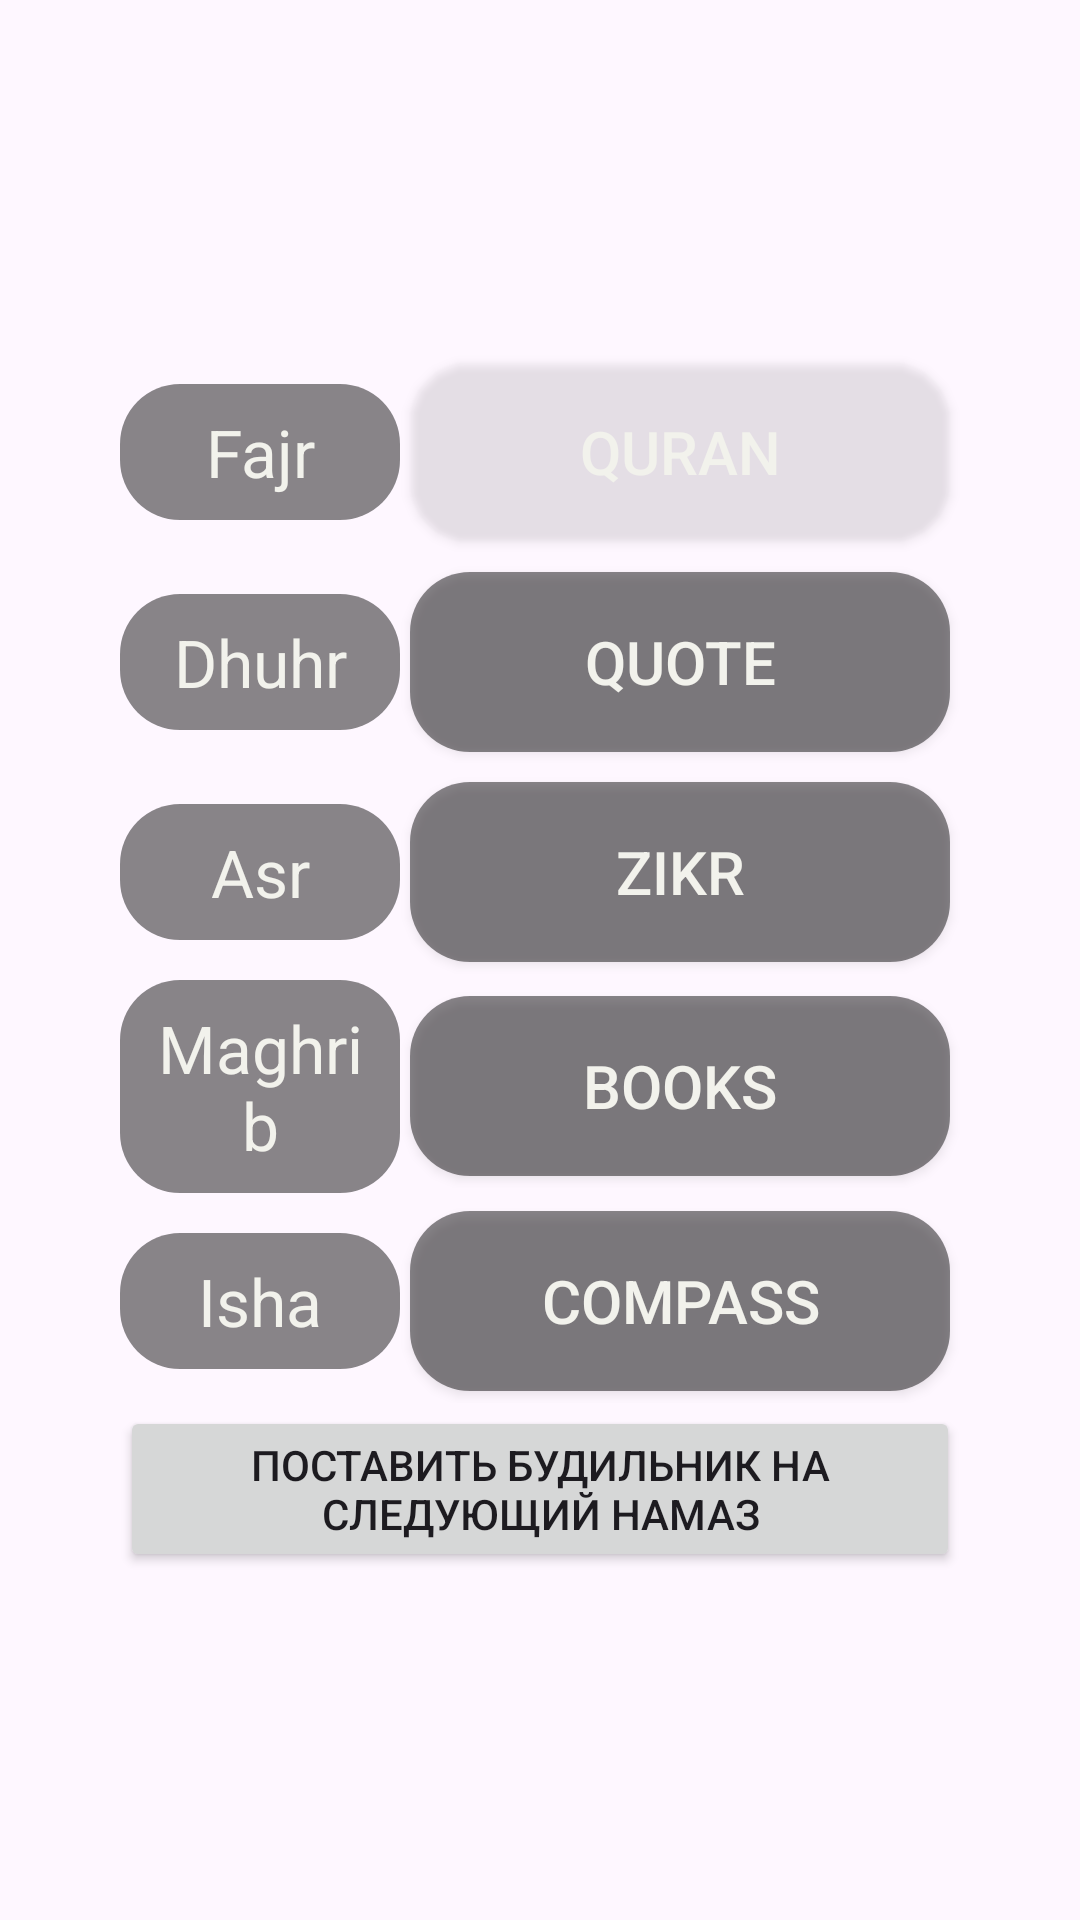

Reconstruct the res/layout file that produces this screen, plus the resources it refers to.
<!-- AndroidManifest.xml: application theme Theme.MyFaith -->
<!-- res/layout/home_page_fragment.xml -->
<?xml version="1.0" encoding="utf-8"?>
<FrameLayout xmlns:android="http://schemas.android.com/apk/res/android"
    android:layout_width="match_parent"
    android:layout_height="match_parent"
    android:layout_gravity="center_horizontal">




















    <LinearLayout
        android:layout_width="match_parent"
        android:layout_height="wrap_content"
        android:layout_margin="40dp"
        android:layout_gravity="center"
        android:orientation="vertical">

        <LinearLayout
            android:layout_width="match_parent"
            android:layout_height="wrap_content"
            android:layout_gravity="center"
            android:gravity="center_vertical"
            android:layout_marginVertical="1dp"
            android:orientation="horizontal">

            <TextView
                android:id="@+id/fajr"
                android:layout_width="0dp"
                android:layout_weight="1"
                android:layout_height="wrap_content"
                android:gravity="center"
                android:text="@string/fajr"
                android:textSize="22sp"
                android:padding="8dp"
                android:maxLines="2"
                android:ellipsize="end"
                android:textColor="@color/left_panel"
                android:background="@drawable/rounded_background"/>

            <LinearLayout
                android:layout_width="0dp"
                android:layout_weight="2"
                android:layout_height="wrap_content"
                android:orientation="horizontal"
                android:gravity="center">
                <Button
                    android:id="@+id/quran_button"
                    android:layout_width="180dp"
                    android:layout_height="60dp"
                    android:text="@string/quran"
                    android:textSize="20sp"
                    android:layout_margin="4dp"
                    android:textColor="@color/left_panel"

                    android:backgroundTint="@android:color/transparent"
                    android:background="@drawable/rounded_background"/>
            </LinearLayout>
        </LinearLayout>
        <LinearLayout
            android:layout_width="match_parent"
            android:layout_height="wrap_content"
            android:layout_gravity="center"
            android:gravity="center_vertical"
            android:layout_marginVertical="1dp"
            android:orientation="horizontal">
            <TextView
                android:id="@+id/dhuhr"
                android:layout_width="0dp"
                android:layout_weight="1"
                android:layout_height="wrap_content"
                android:gravity="center"
                android:text="@string/dhuhr"
                android:textSize="22sp"
                android:padding="8dp"
                android:maxLines="2"
                android:ellipsize="end"
                android:textColor="@color/left_panel"
                android:background="@drawable/rounded_background"/>
            <LinearLayout
                android:layout_width="0dp"
                android:layout_weight="2"
                android:layout_height="wrap_content"
                android:orientation="horizontal"
                android:gravity="center">
                <Button
                    android:id="@+id/quote_button"
                    android:layout_width="180dp"
                    android:layout_height="60dp"
                    android:text="@string/quote"
                    android:textSize="20sp"
                    android:padding="8dp"
                    android:layout_margin="4dp"
                    android:textColor="@color/left_panel"
                    android:background="@drawable/rounded_background"/>
            </LinearLayout>
        </LinearLayout>
        <LinearLayout
            android:layout_width="match_parent"
            android:layout_height="wrap_content"
            android:layout_gravity="center"
            android:gravity="center_vertical"
            android:layout_marginVertical="1dp"
            android:orientation="horizontal">
            <TextView
                android:id="@+id/asr"
                android:layout_width="0dp"
                android:layout_weight="1"
                android:layout_height="wrap_content"
                android:gravity="center"
                android:text="@string/asr"
                android:textSize="22sp"
                android:padding="8dp"
                android:maxLines="2"
                android:ellipsize="end"
                android:textColor="@color/left_panel"

                android:background="@drawable/rounded_background"/>
            <LinearLayout
                android:layout_width="0dp"
                android:layout_weight="2"
                android:layout_height="wrap_content"
                android:orientation="horizontal"
                android:gravity="center">
                <Button
                    android:id="@+id/zikr_button"
                    android:layout_width="180dp"
                    android:layout_height="60dp"
                    android:text="@string/zikr"
                    android:textSize="20sp"
                    android:layout_margin="4dp"
                    android:textColor="@color/left_panel"

                    android:background="@drawable/rounded_background"/>
            </LinearLayout>
        </LinearLayout>
        <LinearLayout
            android:layout_width="match_parent"
            android:layout_height="wrap_content"
            android:layout_gravity="center"
            android:gravity="center_vertical"
            android:layout_marginVertical="1dp"
            android:orientation="horizontal">
            <TextView
                android:id="@+id/maghrib"
                android:layout_width="0dp"
                android:layout_weight="1"
                android:layout_height="wrap_content"
                android:gravity="center"
                android:text="@string/maghrib"
                android:textSize="22sp"
                android:padding="8dp"
                android:maxLines="2"
                android:ellipsize="end"
                android:textColor="@color/left_panel"

                android:background="@drawable/rounded_background"/>
            <LinearLayout
                android:layout_width="0dp"
                android:layout_weight="2"
                android:layout_height="wrap_content"
                android:orientation="horizontal"
                android:gravity="center">
                <Button
                    android:id="@+id/books_button"
                    android:layout_width="180dp"
                    android:layout_height="60dp"
                    android:text="@string/books"
                    android:textSize="20sp"
                    android:layout_margin="4dp"
                    android:textColor="@color/left_panel"

                    android:background="@drawable/rounded_background"/>
            </LinearLayout>
        </LinearLayout>
        <LinearLayout
            android:layout_width="match_parent"
            android:layout_height="wrap_content"
            android:layout_gravity="center"
            android:gravity="center_vertical"
            android:layout_marginVertical="1dp"
            android:orientation="horizontal">
            <TextView
                android:id="@+id/isha"
                android:layout_width="0dp"
                android:layout_weight="1"
                android:layout_height="wrap_content"
                android:gravity="center"
                android:text="@string/isha"
                android:textSize="22sp"
                android:padding="8dp"
                android:maxLines="2"
                android:ellipsize="end"
                android:textColor="@color/left_panel"

                android:background="@drawable/rounded_background"/>
            <LinearLayout
                android:layout_width="0dp"
                android:layout_weight="2"
                android:layout_height="wrap_content"
                android:orientation="horizontal"
                android:gravity="center">
                <Button
                    android:id="@+id/compass_button"
                    android:layout_width="180dp"
                    android:layout_height="60dp"
                    android:text="@string/compass"
                    android:textSize="20sp"
                    android:layout_margin="4dp"
                    android:textColor="@color/left_panel"

                    android:background="@drawable/rounded_background"/>
            </LinearLayout>
        </LinearLayout>
        <Button
            android:id="@+id/set_alarm_button"
            android:layout_width="wrap_content"
            android:layout_height="wrap_content"
            android:text="Поставить будильник на следующий намаз" />
    </LinearLayout>
</FrameLayout>
<!-- resources referenced by this layout -->
<resources>
  <color name="left_panel">#f2f2ec</color>
  <!-- drawable rounded_background (drawable) -->
  <?xml version="1.0" encoding="utf-8"?>
  <shape xmlns:android="http://schemas.android.com/apk/res/android"
      android:shape="rectangle">
      <corners android:radius="20dp"/>
      <solid android:color="#77000000"/>
      <padding android:left="8dp"
          android:top="8dp" android:right="8dp"
          android:bottom="8dp"/>
  </shape>
  <string name="asr">Asr</string>
  <string name="books">Books</string>
  <string name="compass">Compass</string>
  <string name="dhuhr">Dhuhr</string>
  <string name="fajr">Fajr</string>
  <string name="isha">Isha</string>
  <string name="maghrib">Maghrib</string>
  <string name="quote">Quote</string>
  <string name="quran">Quran</string>
  <string name="zikr">Zikr</string>
  <style name="Theme.MyFaith" parent="Base.Theme.MyFaith" />
  <style name="Base.Theme.MyFaith" parent="Theme.Material3.DayNight.NoActionBar">
          <item name="colorPrimary">@color/purple_500</item>
          <item name="colorPrimaryVariant">@color/purple_700</item>
          <item name="colorOnPrimary">@color/white</item>
          <item name="colorSecondary">@color/teal_200</item>
          <item name="colorSecondaryVariant">@color/teal_700</item>
          <item name="colorOnSecondary">@color/black</item>
          <item name="android:statusBarColor">@android:color/transparent</item>
          <item name="android:windowLightStatusBar">false</item>
          <item name="android:windowDrawsSystemBarBackgrounds">true</item>
          <item name="android:navigationBarColor">@android:color/transparent</item>
          <item name="android:windowTranslucentStatus">true</item>
          <item name="android:windowTranslucentNavigation">true</item>
          
      </style>
  <color name="purple_500">#FF6200EE</color>
  <color name="purple_700">#FF3700B3</color>
  <color name="white">#FFFFFFFF</color>
  <color name="teal_200">#FF03DAC5</color>
  <color name="teal_700">#FF018786</color>
  <color name="black">#FF000000</color>
</resources>
